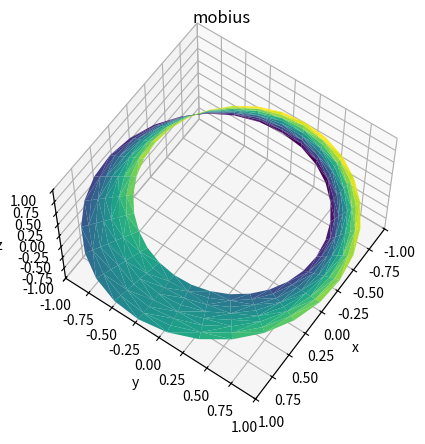

Reproduce this figure in Python.




from mpl_toolkits import mplot3d
import numpy as np
import matplotlib.pyplot as plt
# triangulate in the underlying parametrization
from matplotlib.tri import Triangulation


fig = plt.figure()
ax = plt.axes(projection='3d')

theta = np.linspace(0, 2 * np.pi, 30)
w = np.linspace(-0.25, 0.25, 8)
w, theta = np.meshgrid(w, theta)

phi = 0.5 * theta


# radius in x-y plane
r = 1 + w * np.cos(phi)

x = np.ravel(r * np.cos(theta))
y = np.ravel(r * np.sin(theta))
z = np.ravel(w * np.sin(phi))

tri = Triangulation(np.ravel(w), np.ravel(theta))


ax.plot_trisurf(x, y, z, triangles=tri.triangles,
                cmap='viridis', linewidths=0.2)

ax.set_xlim(-1, 1); ax.set_ylim(-1, 1); ax.set_zlim(-1, 1)


ax.set_xlabel('x')
ax.set_ylabel('y')
ax.set_zlabel('z')
ax.set_title('mobius')

# Set the view of the 3D viewer
ax.view_init(60, 35)

plt.show()